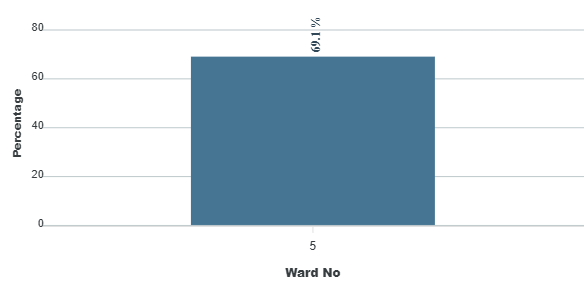

The data file committed next to this chart (first rows):
category, series-0
5, 69.1
